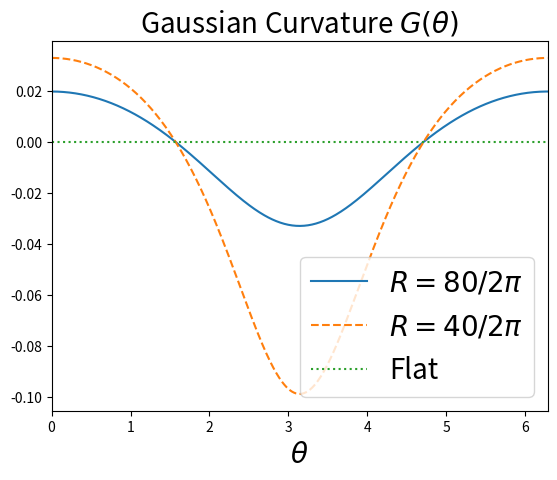

Reproduce this figure in Python.
'''
Plots the Gaussian curvature G(theta) and the coupling strength C(theta) against
theta, for a flat surface, strongly curved and weakly curved torus.
'''


import matplotlib.pyplot as plt
import numpy as np
import math

# Gaussian Curvature
def G(t, r, R):
    return np.cos(t) / (r*(R+r*np.cos(t)))

# Coupling Strength - see Kneer et al. (2014) or thesis for details
def C(t, r, R):
    a = np.sqrt(R**2 - r**2)
    eta = math.atanh(a/R)
    theta2 = np.arccos(R/r - a**2/(r*(R+r*np.cos(t))))
    return 10*(math.cosh(eta) - np.cos(theta2))**2 / a**2

r = 20 / (2* np.pi)
R1 = 80 / (2* np.pi)
R2 = 40 / (2* np.pi)
t = np.linspace(0 , 2*np.pi, 500)

# Plot Gaussian curvature
plt.xlabel('$\\theta$',fontsize=20)
plt.title('Gaussian Curvature $G(\\theta)$',fontsize=20)
plt.xlim(0, 2*np.pi)
plt.plot(t, G(t,r,R1), label='$R = 80 / 2 \pi$')
plt.plot(t, G(t,r,R2), "--", label='$R = 40 / 2 \pi$')
plt.plot((0,2*np.pi), (0,0), ':',label='Flat')
plt.legend(loc=4,fontsize=20)
plt.show()

# Plot Coupling strength
# plt.xlabel('$\\theta$',fontsize=20)
# plt.title('Coupling Strength $C(\\theta)$',fontsize=20)
# plt.xlim(0, 2*np.pi)
# plt.plot(t, C(t,r,R1), label='$R = 80 / 2 \pi$')
# plt.plot(t, C(t,r,R2), "--", label='$R = 40 / 2 \pi$')
# plt.plot((0,2*np.pi), (1,1), ':',label='Flat')
# plt.legend(loc=1,fontsize=20)
# plt.show()